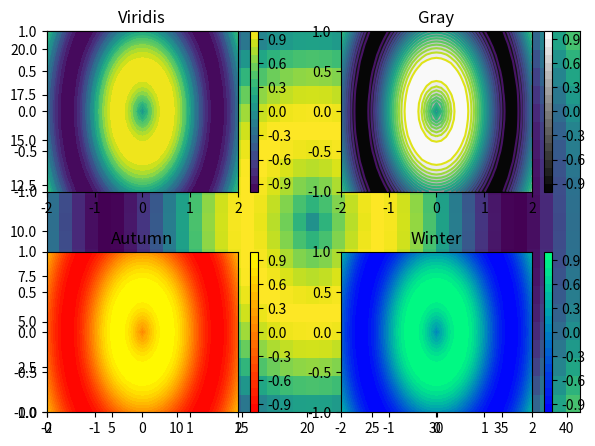

The script that saved this image: (Note: this script raises an exception after producing the figure.)
#-------------------------------------------------------------------------------------------#

                                       # Chapter 2 - Plotting 2D arrays

#-------------------------------------------------------------------------------------------#
#Working with 2d arrays

# Import numpy and matplotlib.pyplot
import numpy as np
import matplotlib.pyplot as plt

# Generate two 1-D arrays: u, v
u = np.linspace(-2, 2, 41)
v = np.linspace(-1, 1, 21)

# Generate 2-D arrays from u and v: X, Y
X,Y = np.meshgrid(u, v)

# Compute Z based on X and Y
Z = np.sin(3*np.sqrt(X**2 + Y**2)) 

# Display the resulting image with pcolor()
plt.pcolor(Z)
plt.show()

# Save the figure to 'sine_mesh.png'
plt.savefig('sine_mesh.png')

#-------------------------------------------------------------------------------------------#
#Contour & filled contour plots
# Generate a default contour map of the array Z
plt.subplot(2,2,1)
plt.contour(X, Y, Z)

# Generate a contour map with 20 contours
plt.subplot(2,2,2)
plt.contour(X, Y, Z, 20)

# Generate a default filled contour map of the array Z
plt.subplot(2,2,3)
plt.contourf(X, Y, Z)

# Generate a default filled contour map with 20 contours
plt.subplot(2,2,4)
plt.contourf(X, Y, Z, 20)

# Improve the spacing between subplots
plt.tight_layout()

# Display the figure
plt.show()


#-------------------------------------------------------------------------------------------#
#Modifying colormaps


# Create a filled contour plot with a color map of 'viridis'
plt.subplot(2,2,1)
plt.contourf(X,Y,Z,20, cmap='viridis')
plt.colorbar()
plt.title('Viridis')

# Create a filled contour plot with a color map of 'gray'
plt.subplot(2,2,2)
plt.contourf(X,Y,Z,20, cmap='gray')
plt.colorbar()
plt.title('Gray')

# Create a filled contour plot with a color map of 'autumn'
plt.subplot(2,2,3)
plt.contourf(X,Y,Z,20, cmap='autumn')
plt.colorbar()
plt.title('Autumn')

# Create a filled contour plot with a color map of 'winter'
plt.subplot(2,2,4)
plt.contourf(X,Y,Z,20, cmap='winter')
plt.colorbar()
plt.title('Winter')

# Improve the spacing between subplots and display them
plt.tight_layout()
plt.show()


#-------------------------------------------------------------------------------------------#
#Using hist2d()
# Generate a 2-D histogram
plt.hist2d(hp, mpg, bins=(20,20), 
           range=((40,235), (8, 48)))

# Add a color bar to the histogram
plt.colorbar()

# Add labels, title, and display the plot
plt.xlabel('Horse power [hp]')
plt.ylabel('Miles per gallon [mpg]')
plt.title('hist2d() plot')
plt.show()


#-------------------------------------------------------------------------------------------#
#Using hexbin()

# Generate a 2d histogram with hexagonal bins
plt.hexbin(hp, mpg, gridsize=(15,12), 
           extent=(40,235,8, 48))
           
# Add a color bar to the histogram
plt.colorbar()

# Add labels, title, and display the plot
plt.xlabel('Horse power [hp]')
plt.ylabel('Miles per gallon [mpg]')
plt.title('hexbin() plot')
plt.show()

#-------------------------------------------------------------------------------------------#

#Loading, examining images

# Load the image into an array: img
img = plt.imread('480px-Astronaut-EVA.jpg')

# Print the shape of the image
print(img.shape)

# Display the image
plt.imshow(img)

# Hide the axes
plt.axis('off')
plt.show()


#-------------------------------------------------------------------------------------------#

#Pseudocolor plot from image data
# Load the image into an array: img
img = plt.imread('480px-Astronaut-EVA.jpg')

# Print the shape of the image
print(img.shape)

# Compute the sum of the red, green and blue channels: intensity
intensity = img.sum(axis=2)

# Print the shape of the intensity
print(intensity.shape)

# Display the intensity with a colormap of 'gray'
plt.imshow(intensity,cmap='gray')

# Add a colorbar
plt.colorbar()

# Hide the axes and show the figure
plt.axis('off')
plt.show()

#-------------------------------------------------------------------------------------------#

#Extent and aspect
# Load the image into an array: img
img = plt.imread('480px-Astronaut-EVA.jpg')

# Specify the extent and aspect ratio of the top left subplot
plt.subplot(2,2,1)
plt.title('extent=(-1,1,-1,1),\naspect=0.5') 
plt.xticks([-1,0,1])
plt.yticks([-1,0,1])
plt.imshow(img,extent=(-1,1,-1,1), aspect=0.5)

# Specify the extent and aspect ratio of the top right subplot
plt.subplot(2,2,2)
plt.title('extent=(-1,1,-1,1),\naspect=1')
plt.xticks([-1,0,1])
plt.yticks([-1,0,1])
plt.imshow(img, extent=(-1,1,-1,1),  aspect=2)

# Specify the extent and aspect ratio of the bottom left subplot
plt.subplot(2,2,3)
plt.title('extent=(-1,1,-1,1),\naspect=2')
plt.xticks([-1,0,1])
plt.yticks([-1,0,1])
plt.imshow(img,extent=(-1,1,-1,1),aspect =2)

# Specify the extent and aspect ratio of the bottom right subplot
plt.subplot(2,2,4)
plt.title('extent=(-2,2,-1,1),\naspect=2')
plt.xticks([-2,-1,0,1,2])
plt.yticks([-1,0,1])
plt.imshow(img,extent=(-2,2,-1,1),aspect =2)

# Improve spacing and display the figure
plt.tight_layout()
plt.show()


#-------------------------------------------------------------------------------------------#
#Rescaling pixel intensities
# Load the image into an array: image
image = plt.imread('640px-Unequalized_Hawkes_Bay_NZ.jpg')

# Extract minimum and maximum values from the image: pmin, pmax
pmin, pmax = image.min(), image.max()
print("The smallest & largest pixel intensities are %d & %d." % (pmin, pmax))

# Rescale the pixels: rescaled_image
rescaled_image = 256*(image-pmin)/(pmax-pmin)
print("The rescaled smallest & largest pixel intensities are %.1f & %.1f." % 
      (rescaled_image.min(), rescaled_image.max()))

# Display the original image in the top subplot
plt.subplot(2,1,1)
plt.title('original image')
plt.axis('off')
plt.imshow(image)

# Display the rescaled image in the bottom subplot
plt.subplot(2,1,2)
plt.title('rescaled image')
plt.axis('off')
plt.imshow(rescaled_image)

plt.show()



#-------------------------------------------------------------------------------------------#

